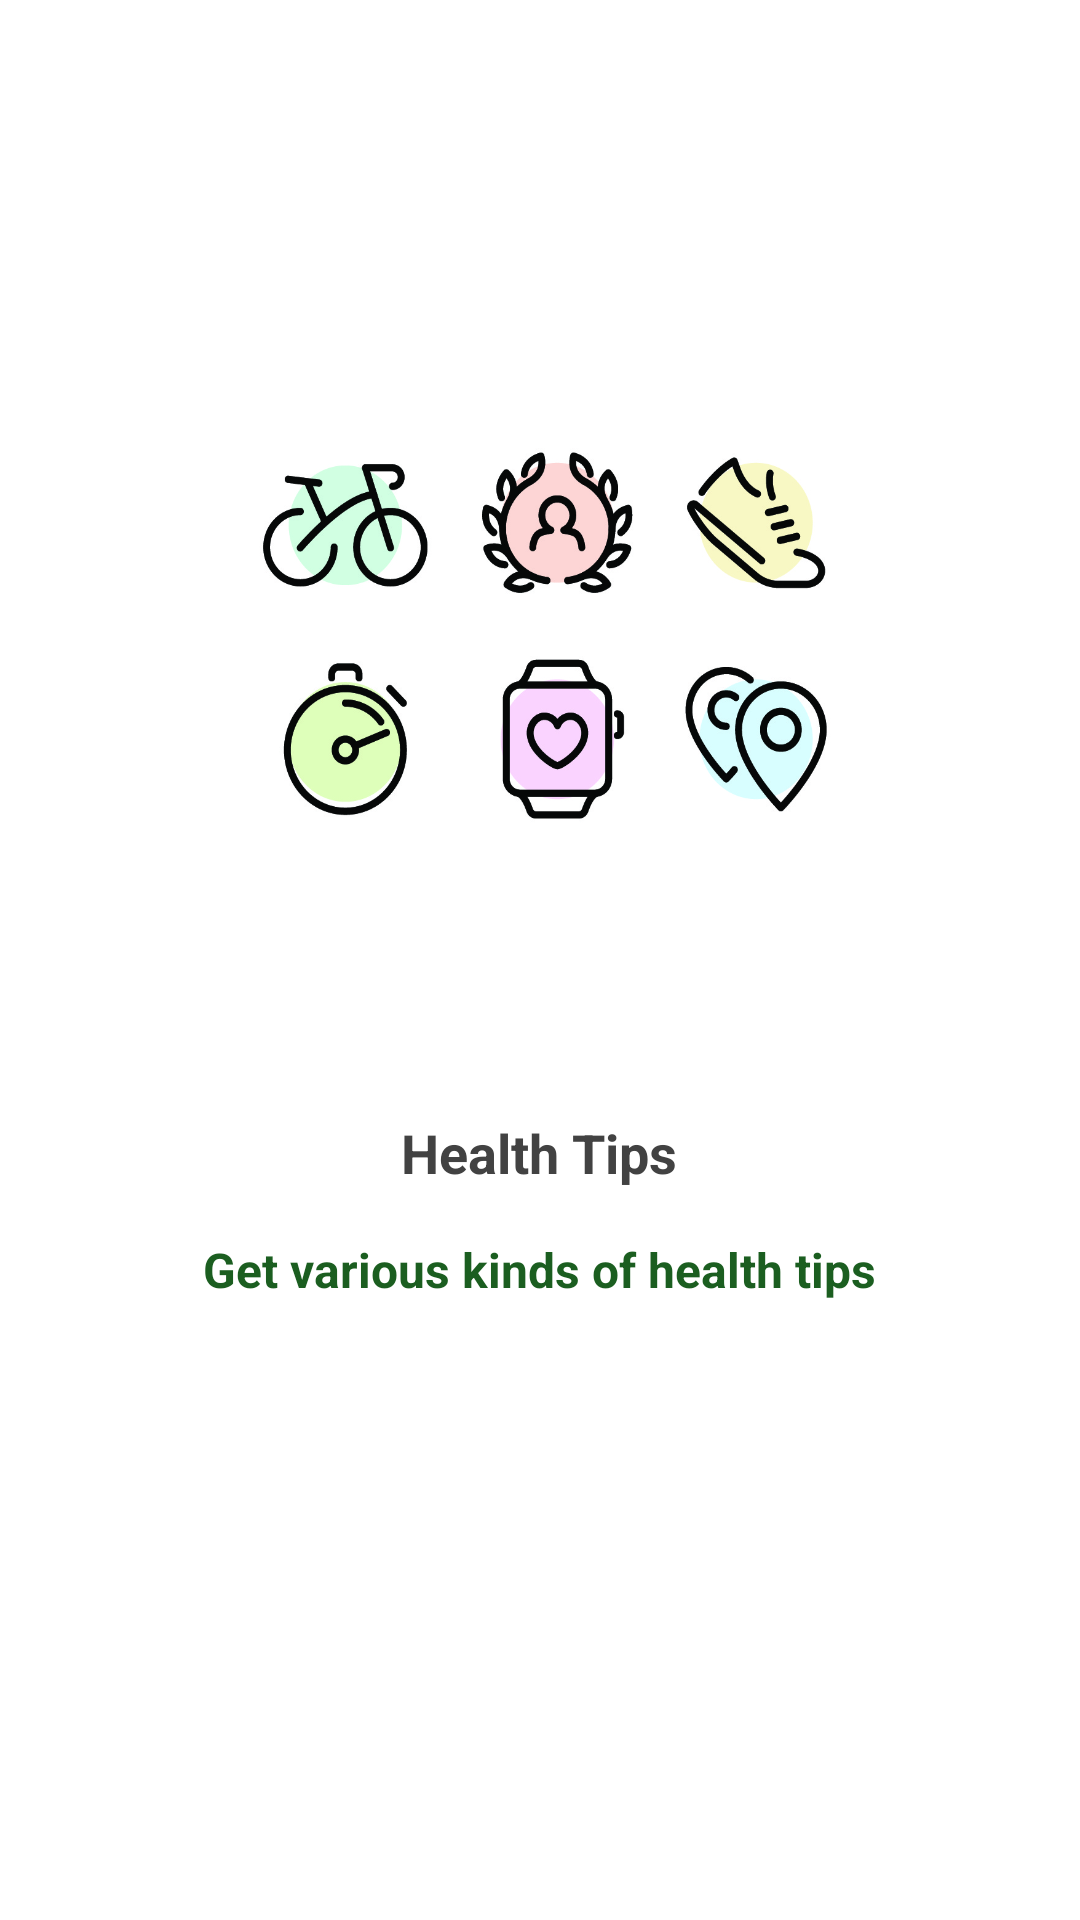

Reconstruct the res/layout file that produces this screen, plus the resources it refers to.
<!-- AndroidManifest.xml: application theme AppTheme -->
<!-- res/layout/health_tips_tour_page.xml -->
<?xml version="1.0" encoding="utf-8"?>
<RelativeLayout xmlns:android="http://schemas.android.com/apk/res/android"
    android:layout_width="match_parent"
    android:layout_height="match_parent"
    android:layout_gravity="center"
    android:background="@color/md_white_1000"
    android:gravity="center">

    <LinearLayout
        android:layout_width="match_parent"
        android:layout_height="match_parent"
        android:gravity="center"
        android:orientation="vertical"
        android:weightSum="6">

        <LinearLayout
            android:layout_width="match_parent"
            android:layout_height="0dp"
            android:paddingLeft="16dp"
            android:paddingRight="16dp"
            android:paddingTop="16dp"
            android:layout_marginTop="16dp"
            android:layout_gravity="bottom|center_horizontal"
            android:layout_weight="3.2"
            android:gravity="bottom|center_horizontal">

            <ImageView
                android:id="@+id/welcome_intro_photo1"
                android:layout_width="match_parent"
                android:layout_height="260dp"
                android:layout_gravity="bottom|center_horizontal"
                android:background="@drawable/health_tips_tour_page_bg"
                android:scaleType="centerInside" />

        </LinearLayout>

        <LinearLayout
            android:layout_width="match_parent"
            android:layout_height="0dp"
            android:layout_marginTop="16dp"
            android:layout_gravity="center_horizontal|top"
            android:layout_weight="1.4"
            android:gravity="center_horizontal|top"
            android:orientation="vertical"
            android:weightSum="3">

            <LinearLayout
                android:layout_width="wrap_content"
                android:layout_height="wrap_content"
                android:gravity="center_horizontal"
                android:layout_margin="16dp"
                android:orientation="vertical">

                <TextView
                    android:id="@+id/welcome_intro_title1"
                    android:layout_width="wrap_content"
                    android:layout_height="wrap_content"
                    android:gravity="center_horizontal"
                    android:layout_gravity="center_horizontal"
                    android:text="@string/health_tips"
                    android:textColor="@color/colorPrimary"
                    android:textSize="18sp"
                    android:textStyle="bold"/>

                <TextView
                    android:id="@+id/welcome_intro_subtitle1"
                    android:layout_width="wrap_content"
                    android:layout_height="wrap_content"
                    android:layout_marginTop="16dp"
                    android:layout_gravity="center_horizontal"
                    android:gravity="center_horizontal"
                    android:text="@string/health_tips_moto_for_tour_page"
                    android:textColor="@color/md_green_900"
                    android:textSize="16sp"
                    android:textStyle="bold" />

            </LinearLayout>

        </LinearLayout>

        <LinearLayout
            android:layout_width="match_parent"
            android:layout_height="0dp"
            android:layout_gravity="center"
            android:layout_weight="1.4"
            android:gravity="center"
            android:orientation="vertical"
            android:weightSum="3">

        </LinearLayout>

    </LinearLayout>


</RelativeLayout>
<!-- resources referenced by this layout -->
<resources>
  <color name="colorPrimary">#424242</color>
  <color name="md_green_900">#1B5E20</color>
  <color name="md_white_1000">#ffffff</color>
  <!-- drawable health_tips_tour_page_bg: jpg bitmap (drawable-nodpi, 323108 bytes) -->
  <string name="health_tips">Health Tips</string>
  <string name="health_tips_moto_for_tour_page">Get various kinds of health tips</string>
</resources>
